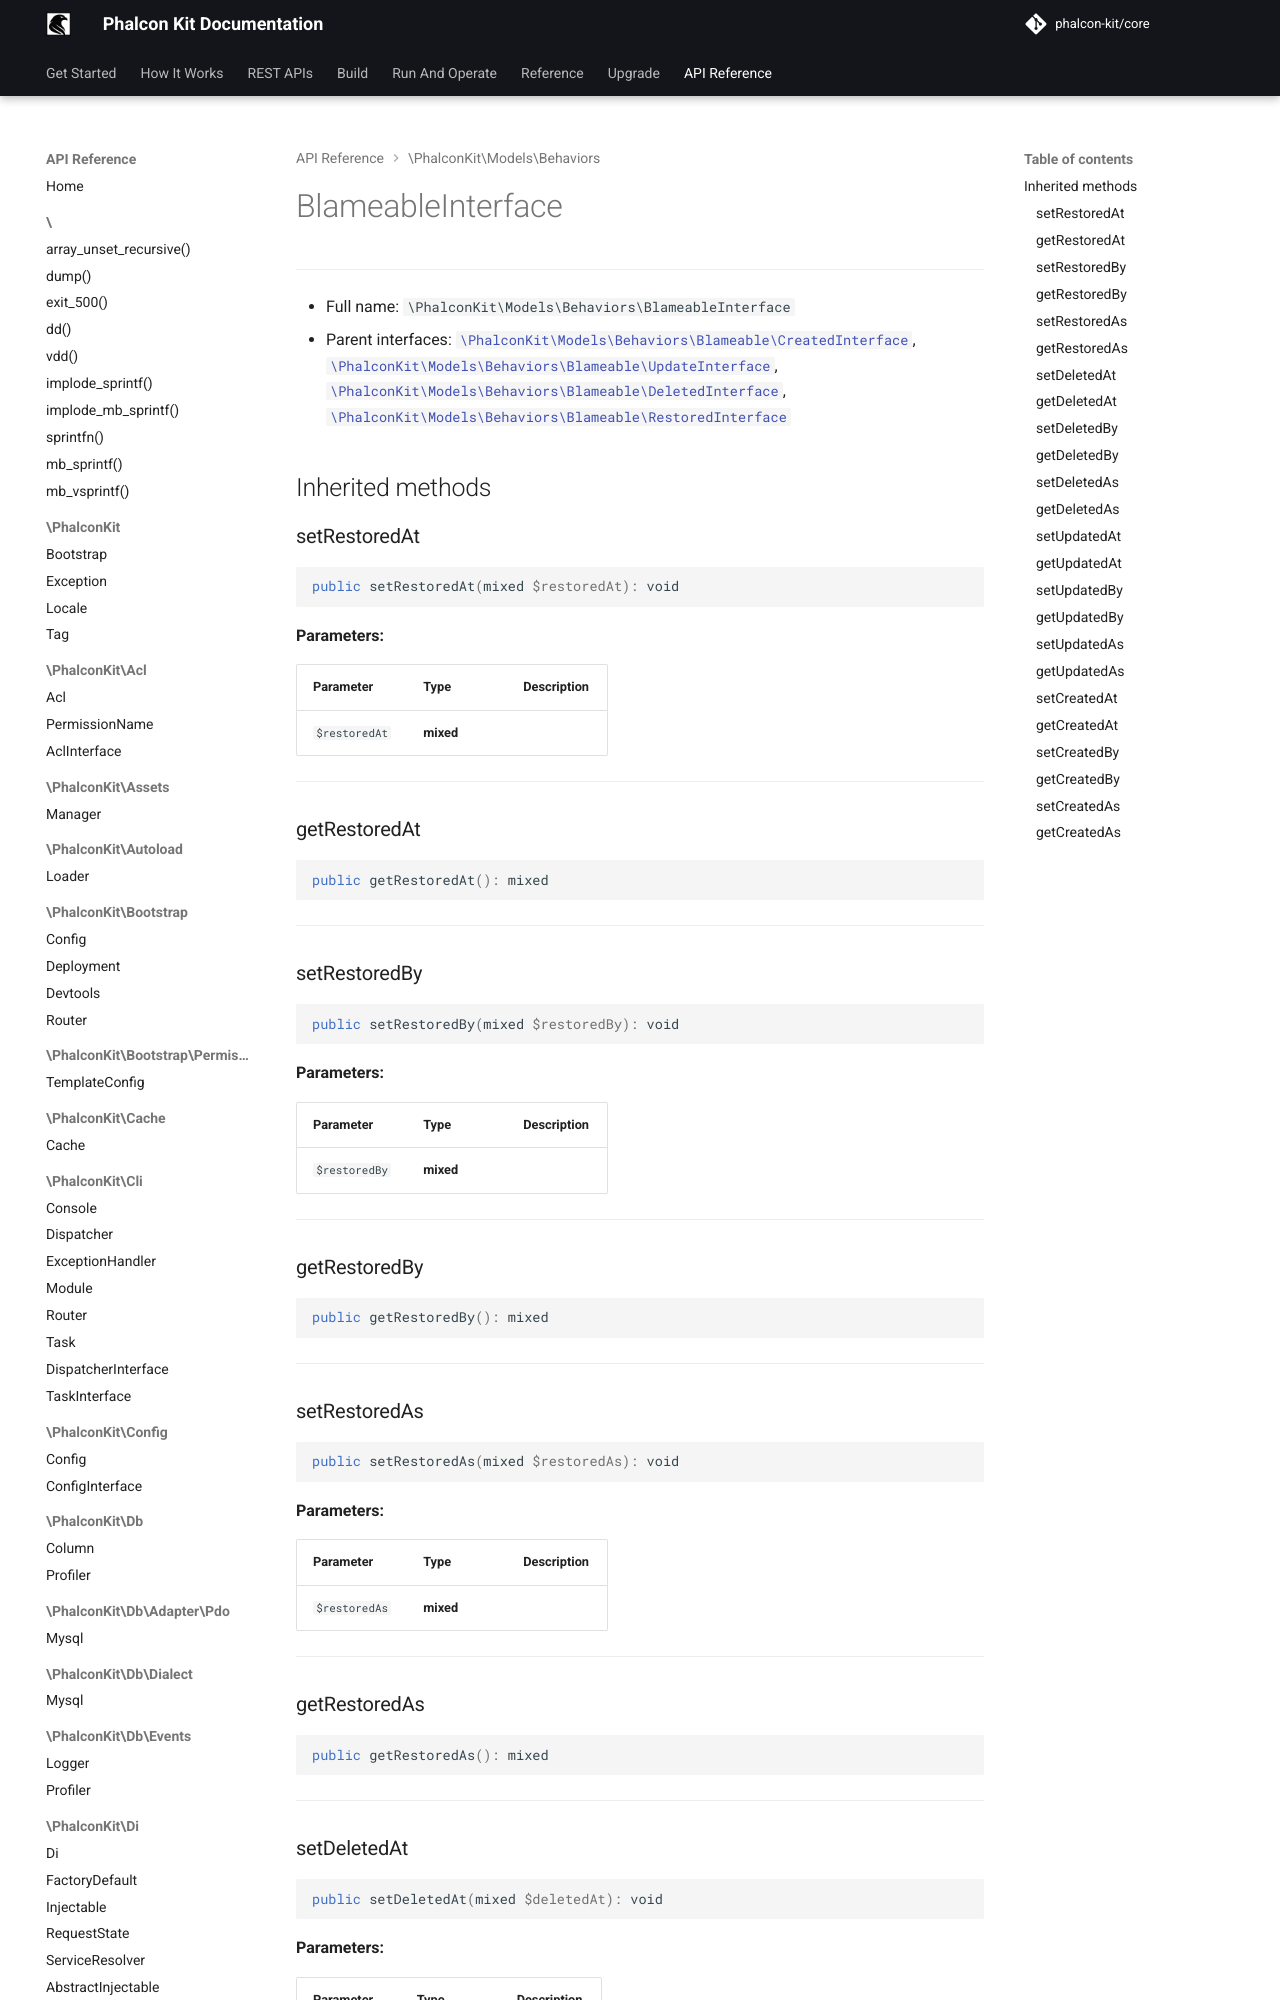

repository: phalcon-kit/docs · page: api/classes/PhalconKit/Models/Behaviors/BlameableInterface/index.html · generator: mkdocs


***

* Full name: `\PhalconKit\Models\Behaviors\BlameableInterface`
* Parent interfaces:
  [`\PhalconKit\Models\Behaviors\Blameable\CreatedInterface`](./Blameable/CreatedInterface.md),
  [`\PhalconKit\Models\Behaviors\Blameable\UpdateInterface`](./Blameable/UpdateInterface.md),
  [`\PhalconKit\Models\Behaviors\Blameable\DeletedI
